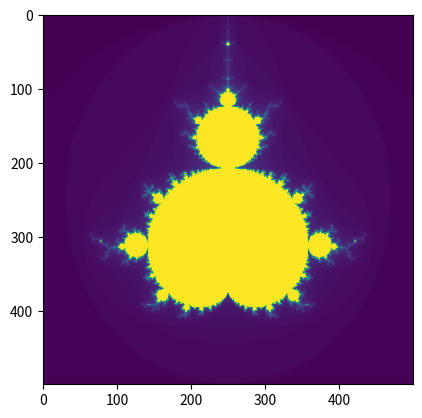

Source code (Python):
import numpy
import matplotlib.pyplot as plt

xmin = -2
xmax = 1
ymin = -1.5
ymax = 1.5

width = 500
height = 500


complex_numbers = []

for i in numpy.linspace(xmin, xmax, width):
    temp = []
    for j in numpy.linspace(ymin, ymax, height):
        c = complex(i,j)
        temp.append(c)
    complex_numbers.append(temp)


saved_iter = []
max_iter = 100

for row in complex_numbers:
    temp = []
    for i in row:
        z = 0
        for j in range(max_iter):
            z = z**2 + i
            if abs(z) > 2:
                temp.append(j)
                break
        else:
            temp.append(max_iter)
    saved_iter.append(temp)

plt.imshow(saved_iter)
plt.show()
